Photos from the image-classification dataset "images_organized" in the GitHub repository Alexr626/Warehouse-shelf-classifier. Its 2 classes are: empty shelf, filled shelf.

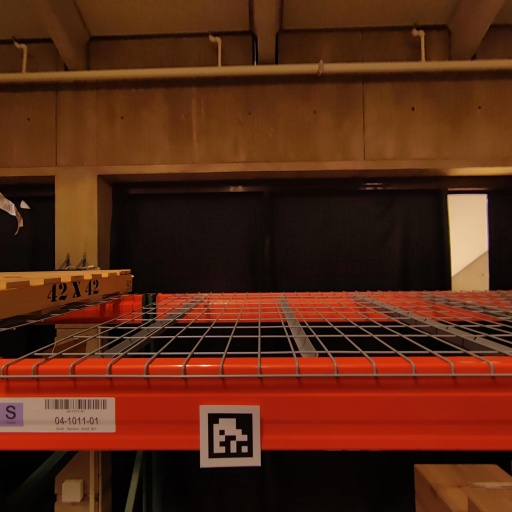
Label: empty shelf

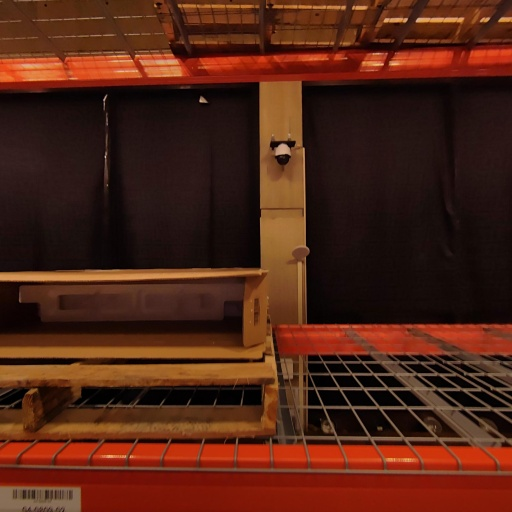
Label: filled shelf

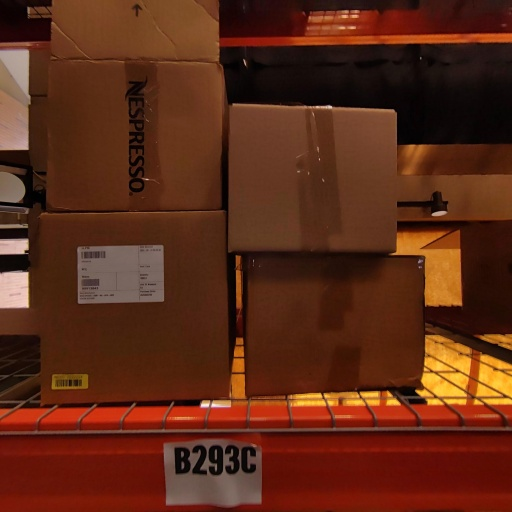
Label: filled shelf

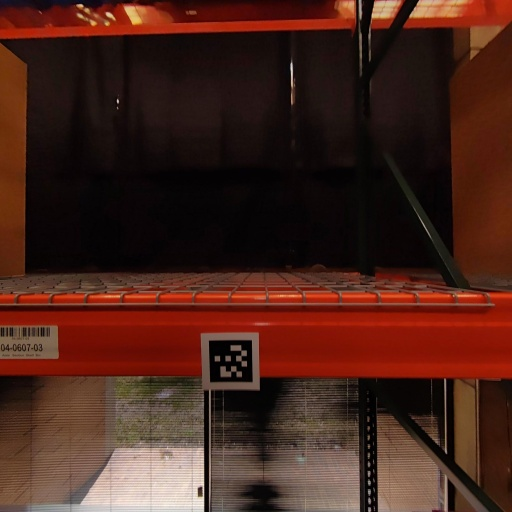
Label: empty shelf

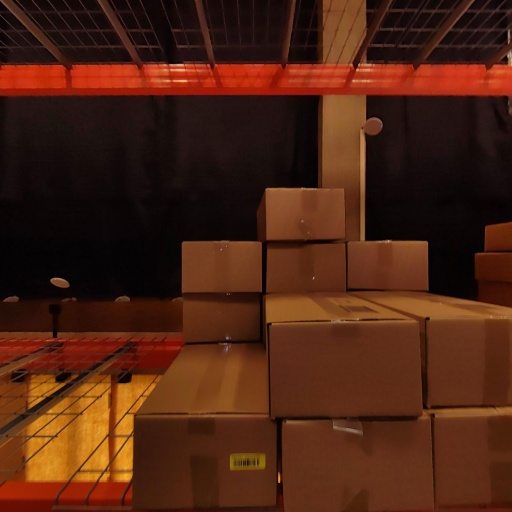
Label: filled shelf

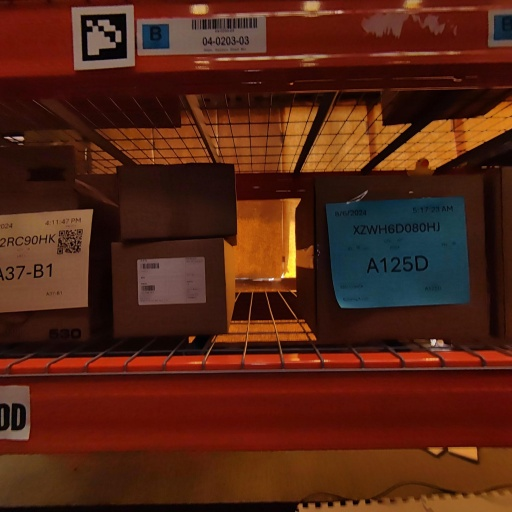
Label: filled shelf
